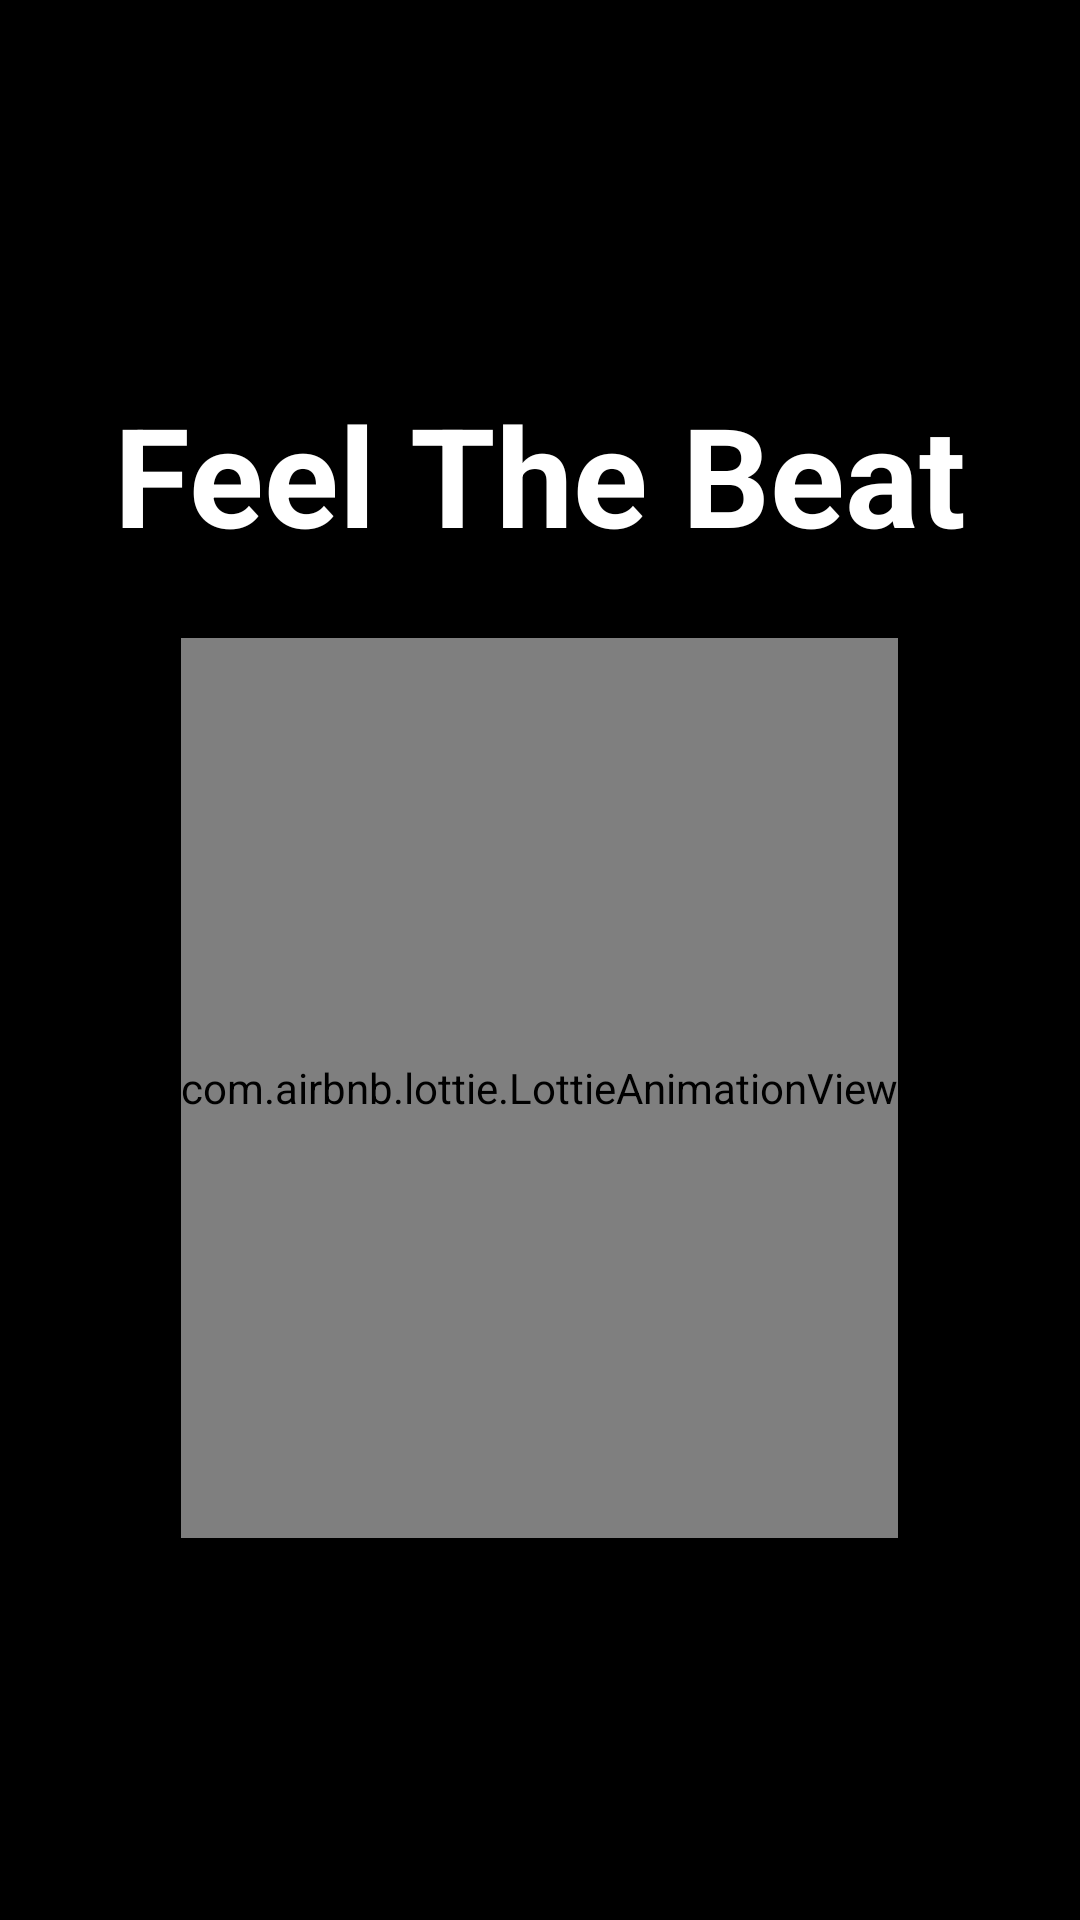

The Android layout XML behind this screen, and the referenced resources:
<!-- AndroidManifest.xml: application theme Theme.FeelTheBeat -->
<!-- res/layout/activity_main.xml -->
<androidx.constraintlayout.widget.ConstraintLayout xmlns:android="http://schemas.android.com/apk/res/android"
    xmlns:app="http://schemas.android.com/apk/res-auto"
    android:layout_width="match_parent"
    android:layout_height="match_parent"
    android:background="#000000">

    <LinearLayout
        android:id="@+id/centerBlock"
        android:layout_width="wrap_content"
        android:layout_height="wrap_content"
        android:orientation="vertical"
        android:gravity="center_horizontal"
        app:layout_constraintTop_toTopOf="parent"
        app:layout_constraintBottom_toBottomOf="parent"
        app:layout_constraintStart_toStartOf="parent"
        app:layout_constraintEnd_toEndOf="parent">

        <TextView
            android:id="@+id/text"
            android:layout_width="wrap_content"
            android:layout_height="wrap_content"
            android:text="Feel The Beat"
            android:textColor="@color/white"
            android:textSize="46sp"
            android:textStyle="bold"
            android:layout_marginBottom="24dp"/>

        <com.airbnb.lottie.LottieAnimationView
            android:id="@+id/lottie"
            android:layout_width="wrap_content"
            android:layout_height="300dp"
            app:lottie_autoPlay="true"
            app:lottie_loop="true"
            app:lottie_rawRes="@raw/lottie" />
    </LinearLayout>

</androidx.constraintlayout.widget.ConstraintLayout>
<!-- resources referenced by this layout -->
<resources>
  <style name="Theme.FeelTheBeat" parent="Theme.MaterialComponents.DayNight.DarkActionBar">
          
          <item name="colorPrimary">@color/purple_500</item>
          <item name="colorPrimaryVariant">@color/purple_700</item>
          <item name="colorOnPrimary">@color/white</item>
          
          <item name="colorSecondary">@color/teal_200</item>
          <item name="colorSecondaryVariant">@color/teal_700</item>
          <item name="colorOnSecondary">@color/black</item>
          
          <item name="android:statusBarColor">?attr/colorPrimaryVariant</item>
          
      </style>
  <!-- not gathered from this repository: default colours our renderer supplied (Android Studio template values) -->
  <color name="purple_500">#FF6200EE</color>
  <color name="purple_700">#FF3700B3</color>
  <color name="teal_200">#FF03DAC5</color>
  <color name="teal_700">#FF018786</color>
  <color name="black">#FF000000</color>
  <color name="white">#FFFFFFFF</color>
</resources>
